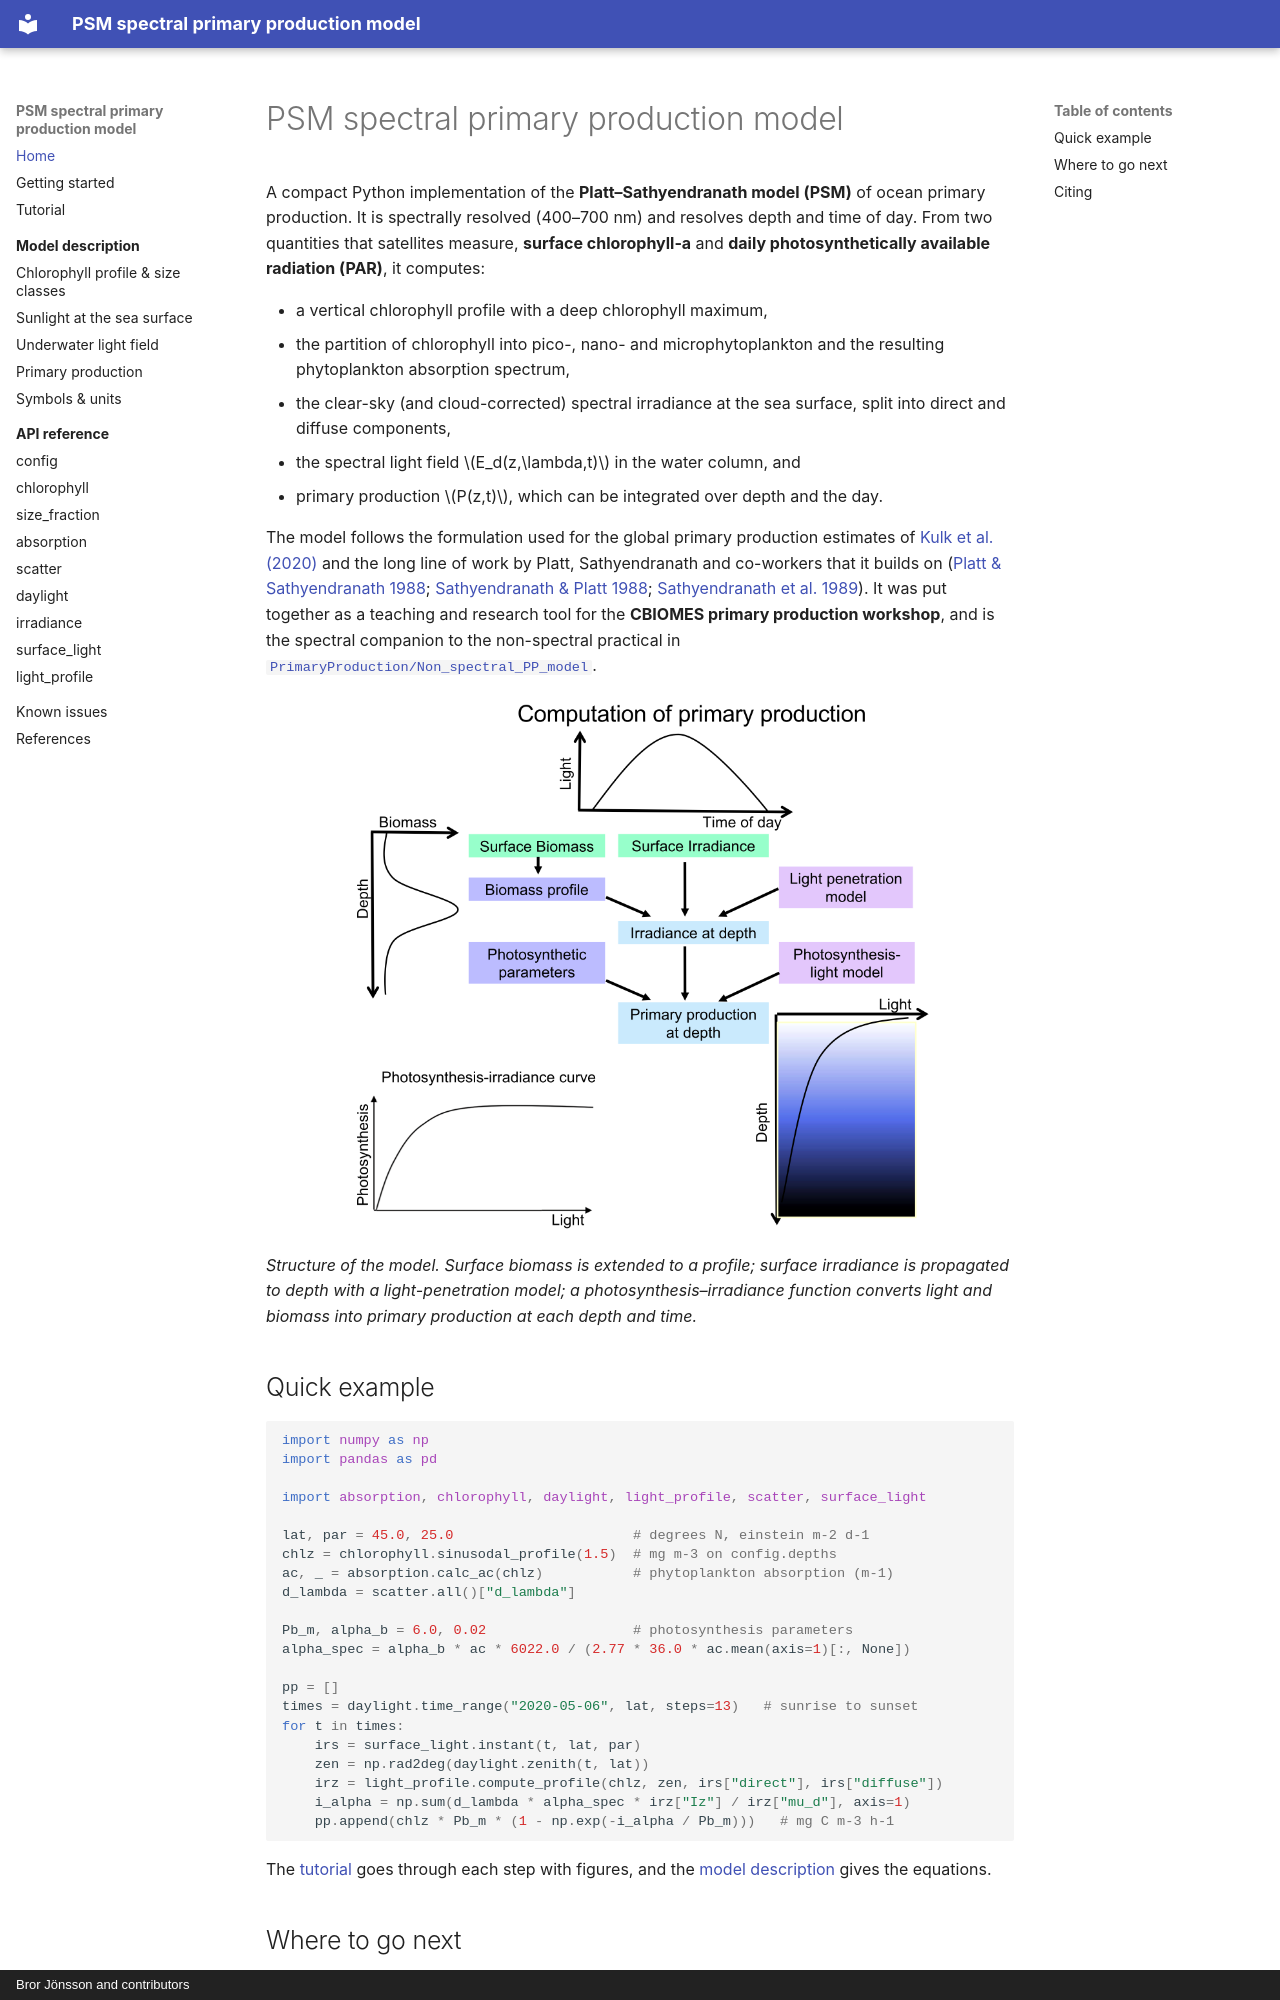

repository: PrimaryProduction/PSM_spectral_PP_model · page: index.html · generator: mkdocs · copyright: Bror Jönsson and contributors

# PSM spectral primary production model

A compact Python implementation of the **Platt–Sathyendranath model (PSM)** of
ocean primary production. It is spectrally resolved (400–700 nm) and resolves
depth and time of day. From two quantities that satellites measure,
**surface chlorophyll‑a** and **daily photosynthetically available radiation
(PAR)**, it computes:

- a vertical chlorophyll profile with a deep chlorophyll maximum,
- the partition of chlorophyll into pico-, nano- and microphytoplankton and the
  resulting phytoplankton absorption spectrum,
- the clear-sky (and cloud-corrected) spectral irradiance at the sea surface,
  split into direct and diffuse components,
- the spectral light field $E_d(z,\lambda,t)$ in the water column, and
- primary production $P(z,t)$, which can be integrated over depth and the day.

The model follows the formulation used for the global primary production
estimates of [Kulk et al. (2020)](references.md#kulk2020) and the long line of
work by Platt, Sathyendranath and co-workers that it builds on
([Platt & Sathyendranath 1988](references.md#platt1988);
[Sathyendranath & Platt 1988](references.md#sathyendranath1988);
[Sathyendranath et al. 1989](references.md#sathyendranath1989)). It was put
together as a teaching and research tool for the **CBIOMES primary production
workshop**, and is the spectral companion to the non-spectral practical in
[`PrimaryProduction/Non_spectral_PP_model`](https://github.com/PrimaryProduction/Non_spectral_PP_model).

![Schematic of the computation of primary production](img/psm_schematic.png){ .figure width="620" }

*Structure of the model. Surface biomass is extended to a profile; surface
irradiance is propagated to depth with a light-penetration model; a
photosynthesis–irradiance function converts light and biomass into primary
production at each depth and time.*
